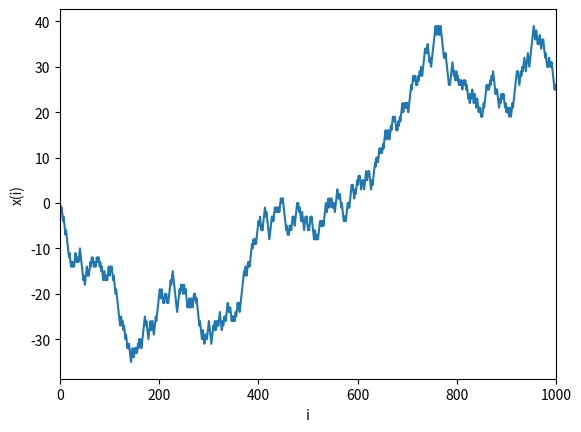

This figure's Python source:
# section 2.6 condition：throw a dice and go
# run with the code and then remove those sharps(i.e. #) and run it again
import matplotlib.pyplot as plt
import numpy as np
import math
import random

n = 1000
x = np.zeros(n, float)
for i in range(n-1):
    if random.randint(0, 5) + 1 <= 3:
        dx = -1
    else:
        dx = 1
    x[i+1] = x[i]+dx
    # if x[i+1] > 5:
    #     x[i+1] = 5
    # else:
    #     if x[i+1] < -5:
    #         x[i+1] = -5

plt.plot(x)
plt.xlabel('i')
plt.ylabel('x(i)')
# plt.ylim([-30, 30])
plt.xlim([0, 1000])
plt.show()